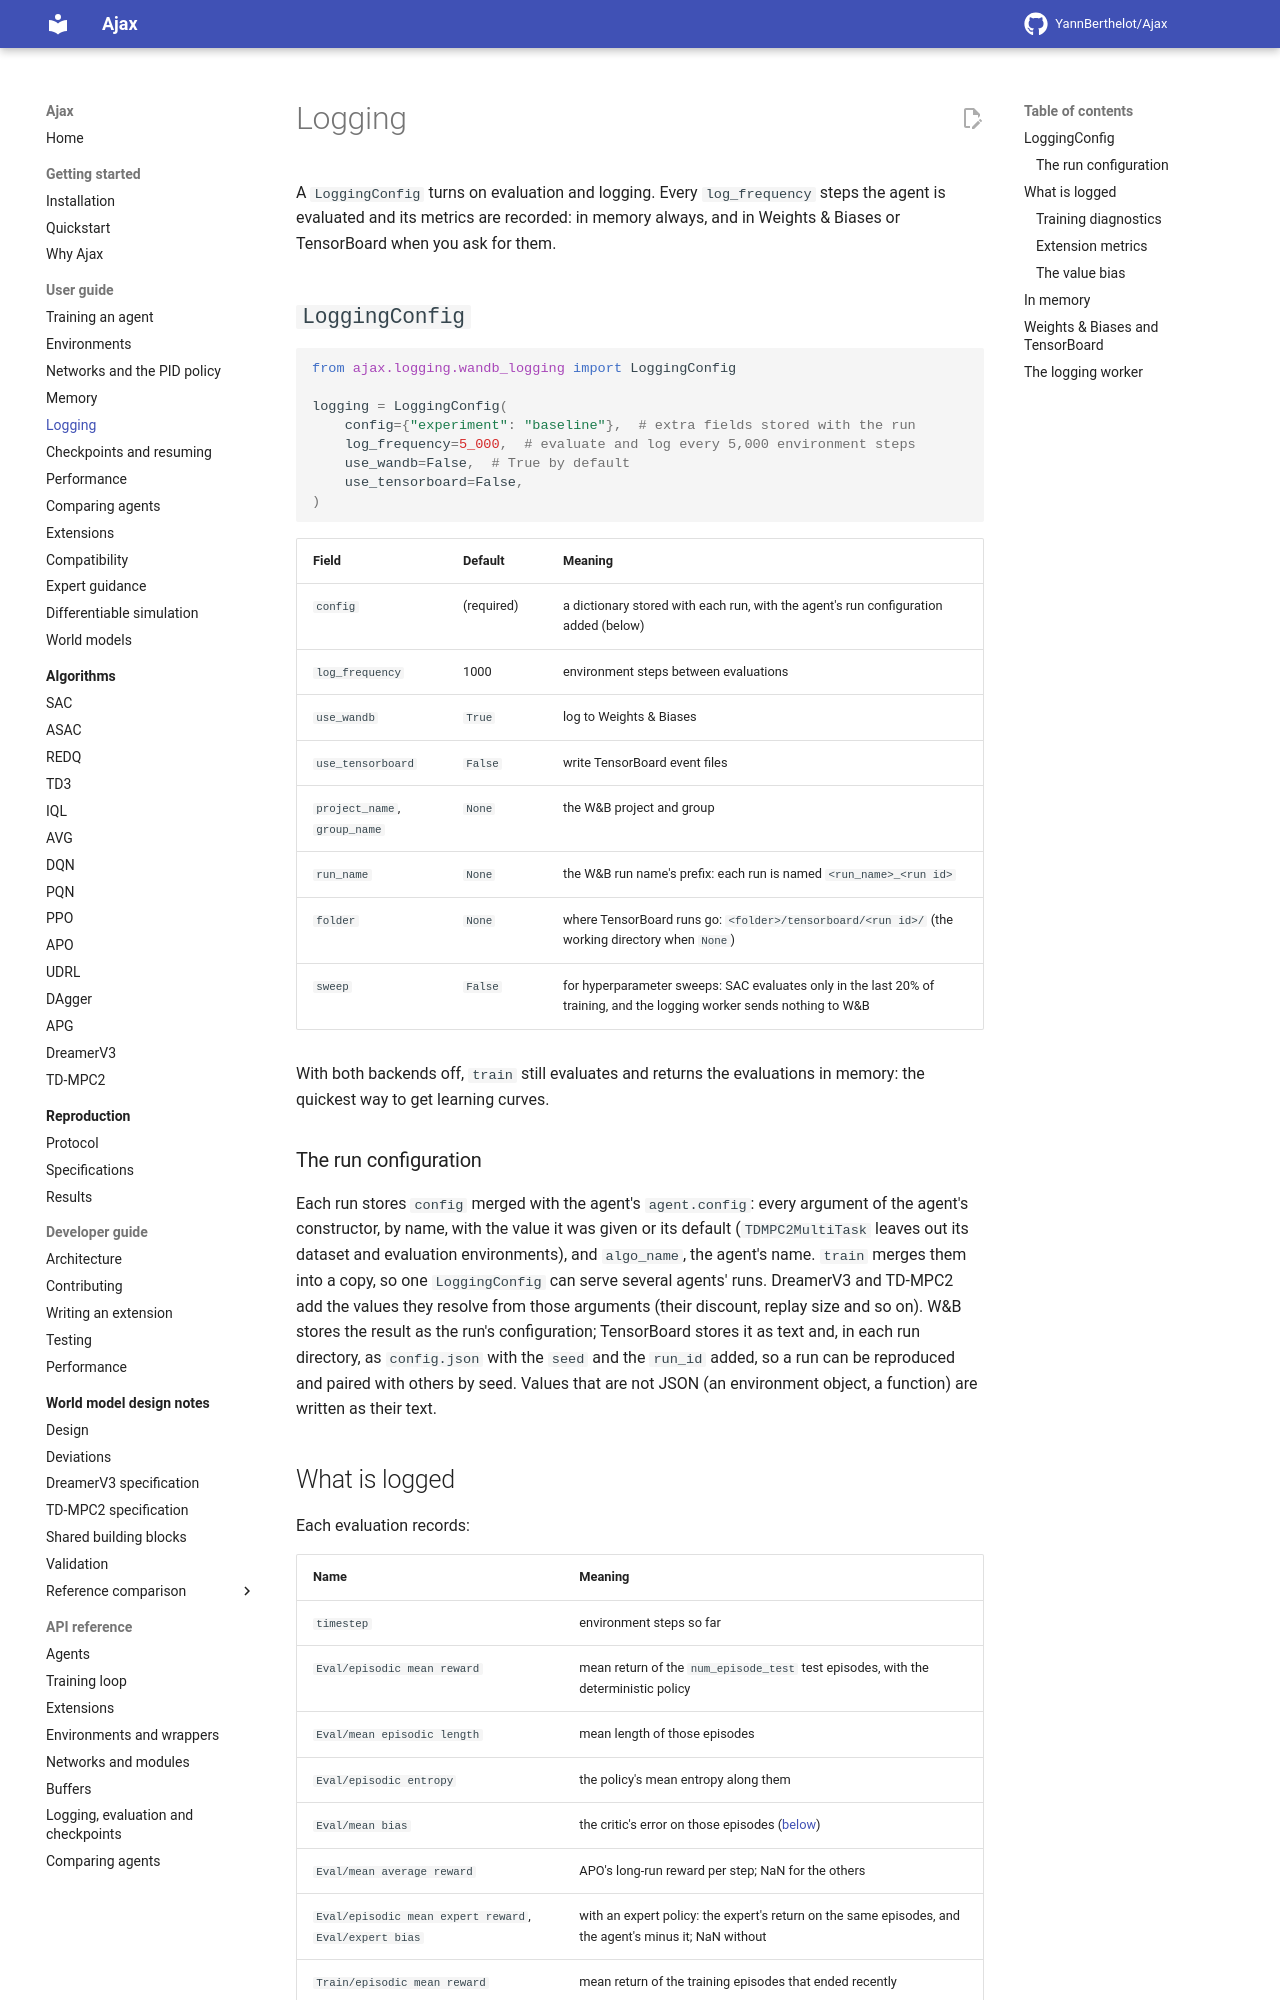

repository: YannBerthelot/Ajax · page: 0.4/guide/logging/index.html · generator: mkdocs

# Logging

A `LoggingConfig` says when a run evaluates and where it logs. Every
`log_frequency` steps the agent is evaluated, `train` returns the
evaluations, and each run logs them to its backends: TensorBoard, Weights &
Biases, or a backend of your own. A `train` call given none evaluates about
ten times and prints a line for each; `logging_config=None` evaluates
nothing ([What `train` returns](training.md#what-train-returns)).

## `LoggingConfig`

```python
from ajax.logging import LoggingConfig, TensorBoardBackend

logging = LoggingConfig(
    config={"experiment": "baseline"},  # extra fields stored with each run
    log_frequency=5_000,  # evaluate and log every 5,000 environment steps
    backends=(TensorBoardBackend("runs"),),  # runs/tensorboard/<run id>/
)
```

| Field | Default | Meaning |
| --- | --- | --- |
| `log_frequency` | `10_000` | environment steps between evaluations |
| `backends` | `(TensorBoardBackend(folder),)` | where each run logs ([below](#backends)); `()` logs nowhere, and `train` still returns the evaluations |
| `config` | `{}` | a dictionary stored with each run, with the agent's run configuration added ([below](#the-run-configuration)) |
| `run_name` | `None` | each run's name prefix: a run is named `<run_name>_<run id>` |
| `folder` | `None` | where the default TensorBoard backend writes, `<folder>/tensorboard/<run id>/` (the working directory when `None`) |
| `evaluate_last_fifth_only` | `False` | evaluate only in the last 20% of training, for hyperparameter searches that read the final scores |
| `evaluation_device` | `None` | a JAX device to evaluate on while training goes on ([below](#evaluating-on-another-device)); `None`: training waits for each evaluation |
| `on_evaluation` | `None` | a function called in the training process with each seed's evaluation, `on_evaluation(metrics, index)`, where `index` says which seed; within one evaluation the seeds' calls come in no fixed order |
| `sweep` | `False` | deprecated: the earlier name of `evaluate_last_fifth_only`, which warns when set. It is not `train(sweep=...)` |
| `use_wandb`, `use_tensorboard` | not set | deprecated: the earlier way to name backends. Set, they warn and name W&B (on unless set `False`) and TensorBoard (off unless set `True`), as before; setting one together with `backends` is refused |
| `project_name`, `group_name` | `None` | with the deprecated flags: the W&B project and group |

With `backends=()`, `train` evaluates and returns the evaluations in
memory: the quickest way to get learning curves. A `LoggingConfig` built
without `backends` writes each run's TensorBoard event files under
`./tensorboard/<run id>/`; the folder is named by the run id alone, without
`run_name`. A run with a `LoggingConfig` prints one line when it starts,
saying how often it evaluates and where it logs, and nothing more until
`train` returns.

### The run configuration

Each run stores `config` merged with the agent's `agent.config`: every
argument of the agent's constructor, by name, with the value it was given or
its default (`TDMPC2MultiTask` leaves out its dataset and evaluation
environments), and `algo_name`, the agent's name. DreamerV3 and TD-MPC2 add
the values they resolve from those arguments (their discount, replay size
and so on). `train` merges them into a copy, so one `LoggingConfig` can
serve several agents' runs.

W&B stores the result as the run's configuration. TensorBoard stores it as
text and, in each run directory, as `config.json` with the `seed` and the
`run_id` added, so a run can be reproduced and paired with others by seed.
Values that are not JSON (an environment object, a function) are written as
their text.
